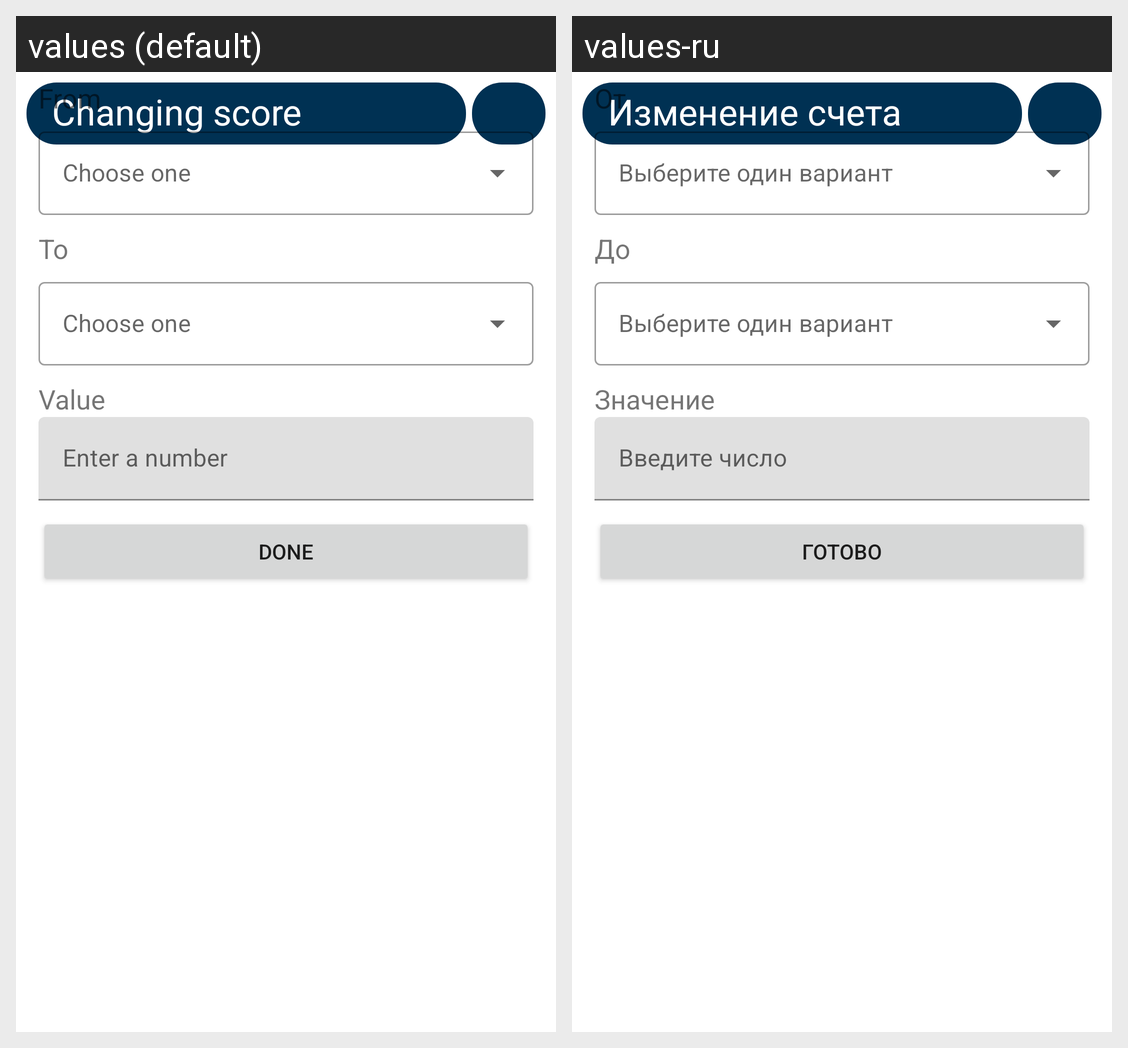

Here is an Android app screen in its default locale and in the app's own translations. Write out the translated-string differences for the strings that appear on this screen.
Android screen res/layout/dialog_each_others.xml rendered under 2 locales, left to right: values (default), values-ru. Device: Nexus 5 (rendered at 1080×1920; each locale shown at half size, 540×960, under a caption strip naming it); theme Theme.blue.
Strings drawn on this screen, with the default value and each locale's value (text and hints the layout hard-codes, and strings that could not be matched under every locale, appear in the picture but are not listed):

change_score
  values: Changing score
  values-ru: Изменение счета

from
  values: From
  values-ru: От

To
  values: To
  values-ru: До

value
  values: Value
  values-ru: Значение

number_hint
  values: Enter a number
  values-ru: Введите число

done
  values: Done
  values-ru: Готово
